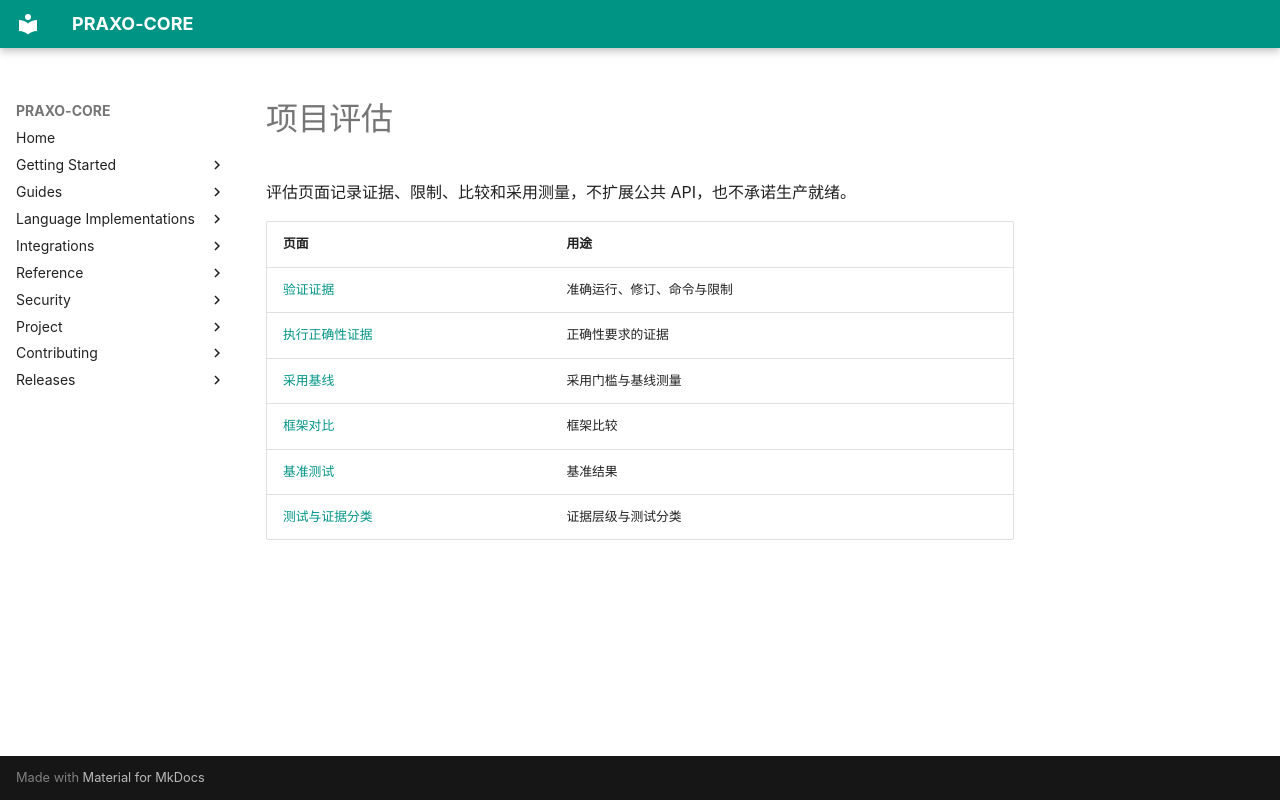

repository: axisvela/praxo-core · page: zh-CN/project/evaluation/index.html · generator: mkdocs

# 项目评估

评估页面记录证据、限制、比较和采用测量，不扩展公共 API，也不承诺生产就绪。

| 页面 | 用途 |
| --- | --- |
| [验证证据](verification-evidence.md) | 准确运行、修订、命令与限制 |
| [执行正确性证据](execution-correctness-evidence.md) | 正确性要求的证据 |
| [采用基线](adoption-baseline.md) | 采用门槛与基线测量 |
| [框架对比](comparison.md) | 框架比较 |
| [基准测试](benchmarks.md) | 基准结果 |
| [测试与证据分类](test-and-evidence-taxonomy.md) | 证据层级与测试分类 |
